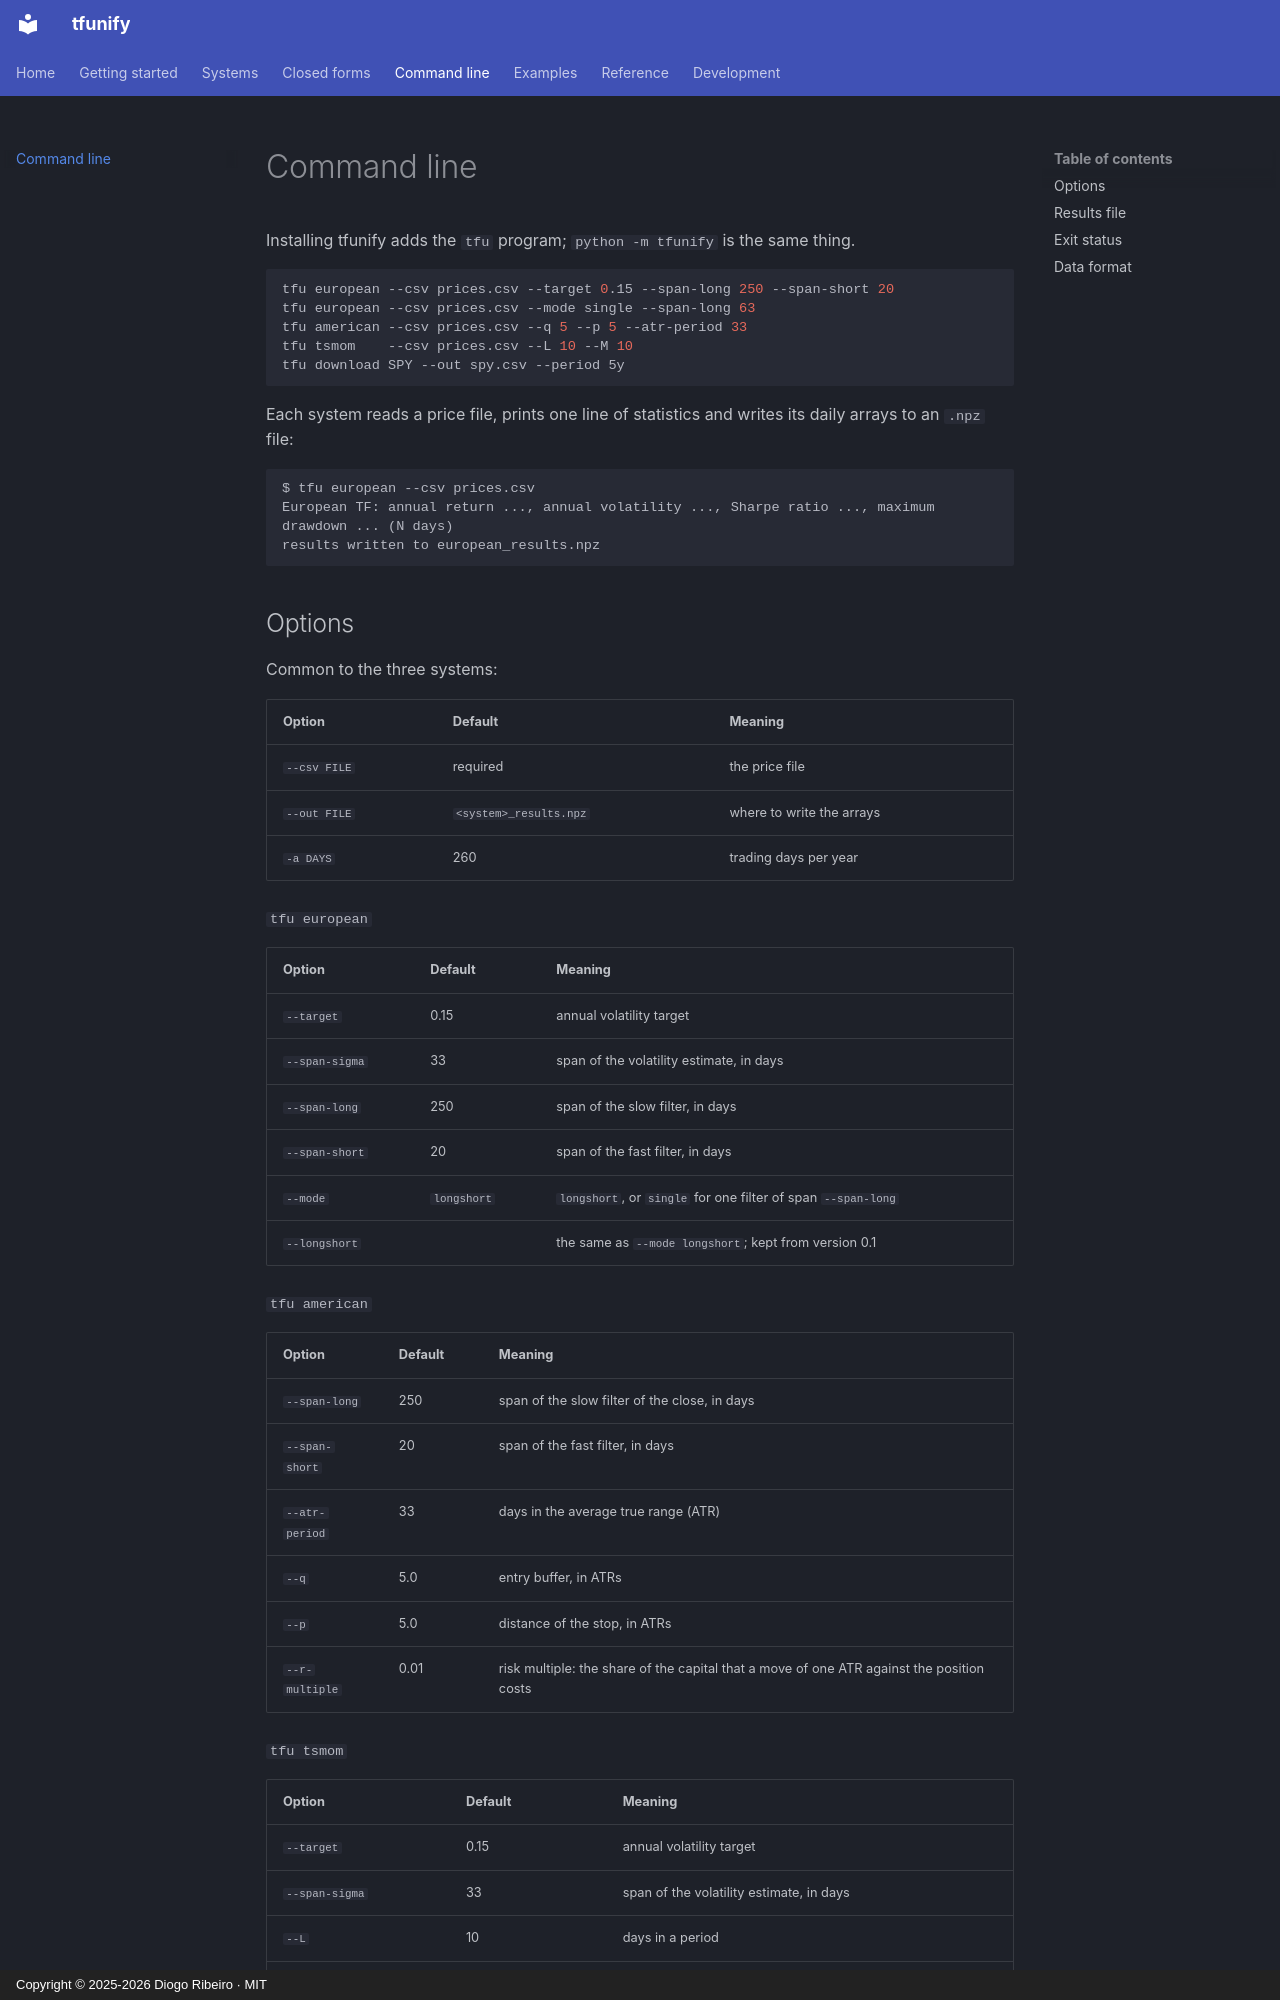

repository: DiogoRibeiro7/tfunify · page: cli/index.html · generator: mkdocs · copyright: Copyright © 2025-2026 Diogo Ribeiro · MIT

# Command line

Installing tfunify adds the `tfu` program; `python -m tfunify` is the same thing.

```bash
tfu european --csv prices.csv --target 0.15 --span-long 250 --span-short 20
tfu european --csv prices.csv --mode single --span-long 63
tfu american --csv prices.csv --q 5 --p 5 --atr-period 33
tfu tsmom    --csv prices.csv --L 10 --M 10
tfu download SPY --out spy.csv --period 5y
```

Each system reads a price file, prints one line of statistics and writes its daily arrays to an `.npz` file:

```text
$ tfu european --csv prices.csv
European TF: annual return ..., annual volatility ..., Sharpe ratio ..., maximum drawdown ... (N days)
results written to european_results.npz
```
